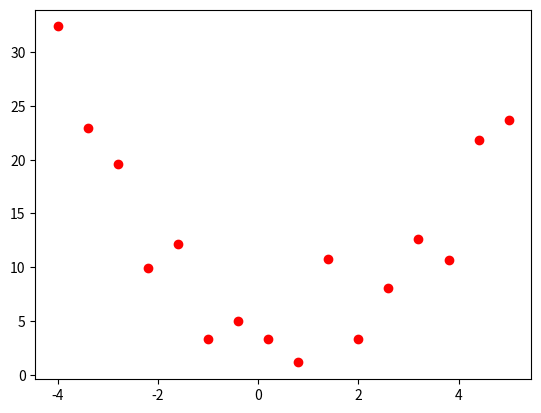

Recreate this plot in Python.
import numpy as np
import matplotlib.pyplot as plt
from scipy.optimize import minimize

#Generar conjuntos de datos
np.random.seed(12)

x = np.linspace(-4, 5, 16)
a_real, b_real, c_real = 1.2, -2.0, 4.0
ruido = np.random.normal(0, 2.5, len(x))

y = a_real * x**2 + b_real * x + c_real+ruido

plt.plot(x,y,'o',color='red')

#definicion de funciones
def gato(x):
    y=x**2
    return y
print(gato(1.2))
print(gato(3.0))
u=np.array([0.0,1.0,5.0])
print(gato(u))

#funciones de varias variables
def fvv(x,y):
    z=x**2+y**2
    return z
print('f(x,y)=',fvv(1.0,3.0))

#funciones de variable vectorial
def f_vector(x):
    y=x[0]**2+x[1]**2
    return y
print('funcion vectorial(x)=',f_vector(np.array([1,3])))


#funciones con parametros

def modelo(parametros, x):
    a, b, c = parametros
    return a * x**2 + b * x + c

parametros=[0.5,1.0,-1.2]
print('funcion con parametros ',modelo(parametros,2.5))
print('funcion con parametros ',modelo(parametros,4.0))
parametros=[1.0,0.0,3.2]
print('funcion con parametros ',modelo(parametros,4.0))
print('funcion con parametros ',modelo(parametros,x))

#funcion de 1 variable con parametros fijos definida apartir de otra funcion

def f(x):
    y=modelo(parametros,x)
    return y
print('funcion con parametros fijos ',f(2.7))

def funcion_args(x,*args):
    y=args[0]*x+args[1]*np.sin(x)
    return y

params=[0.5,1.2]
print(funcion_args(np.pi/3,params[0],params[1]))


#como llamar una funcion compuesta
def pajaro(x):
    y=np.sin(x)+2.0
    return y

def carro(x):
    y=np.tanh(x)
    return y

print('funcion compuesta',pajaro(carro(1.1)))
